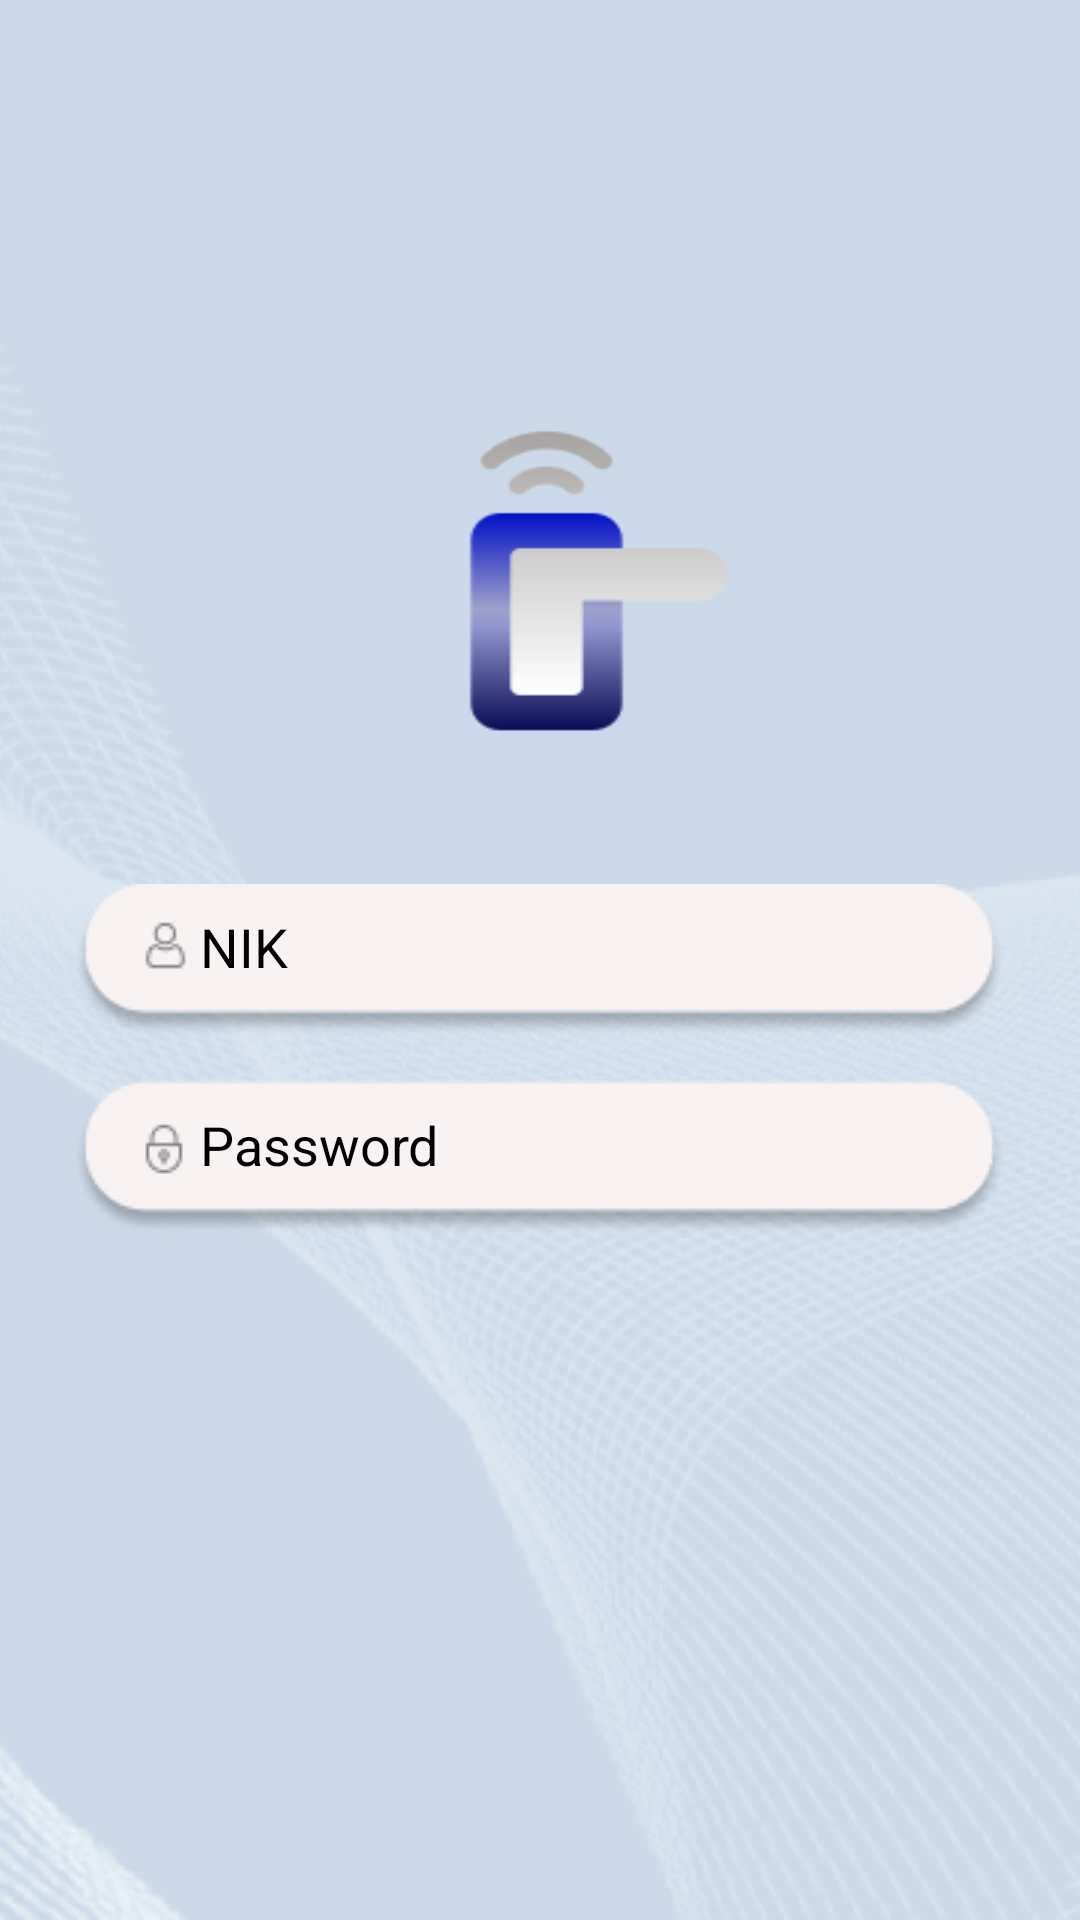

Write the Android layout XML for this screen, with the resource values it uses.
<!-- AndroidManifest.xml: application theme Theme.Elock -->
<!-- res/layout/activity_login.xml -->
<?xml version="1.0" encoding="utf-8"?>
<androidx.constraintlayout.widget.ConstraintLayout xmlns:android="http://schemas.android.com/apk/res/android"
    xmlns:app="http://schemas.android.com/apk/res-auto"
    xmlns:tools="http://schemas.android.com/tools"
    android:layout_width="match_parent"
    android:layout_height="match_parent"
    tools:context=".login"
    android:background="@drawable/bg_2">


    <EditText
        android:id="@+id/txtusernamelogin"
        android:layout_width="wrap_content"
        android:layout_height="wrap_content"
        android:background="@drawable/form21"
        app:layout_constraintBottom_toBottomOf="parent"
        app:layout_constraintEnd_toEndOf="parent"
        app:layout_constraintHorizontal_bias="0.494"
        app:layout_constraintStart_toStartOf="parent"
        app:layout_constraintTop_toTopOf="parent"
        android:hint="NIK"
        android:inputType="number"
        android:textColor="@color/item"
        android:textColorHint="@color/black"
        android:paddingLeft="43dp"
        android:paddingBottom="9dp"/>

    <EditText
        android:id="@+id/txtpasswordlogin"
        android:layout_width="wrap_content"
        android:layout_height="wrap_content"
        android:background="@drawable/form1"
        app:layout_constraintBottom_toBottomOf="parent"
        app:layout_constraintEnd_toEndOf="parent"
        app:layout_constraintHorizontal_bias="0.494"
        app:layout_constraintStart_toStartOf="parent"
        app:layout_constraintTop_toTopOf="parent"
        app:layout_constraintVertical_bias="0.612"
        android:hint="Password"
        android:textColorHint="@color/black"
        android:paddingLeft="43dp"
        android:paddingBottom="9dp"
        android:textColor="@color/item"
        android:inputType="textPassword"/>


    <ImageButton
        android:id="@+id/btnloginlogin"
        android:layout_width="wrap_content"
        android:layout_height="wrap_content"
        android:background="@drawable/custom_button_login_menu_login"
        app:layout_constraintBottom_toBottomOf="parent"
        app:layout_constraintEnd_toEndOf="parent"
        app:layout_constraintStart_toStartOf="parent"
        app:layout_constraintTop_toTopOf="parent"
        app:layout_constraintVertical_bias="0.738" />


</androidx.constraintlayout.widget.ConstraintLayout>
<!-- resources referenced by this layout -->
<resources>
  <color name="black">#FF000000</color>
  <color name="item">#000000</color>
  <!-- drawable bg_2: png bitmap (drawable-v24, 153954 bytes) -->
  <!-- drawable form1: png bitmap (drawable-v24, 4148 bytes) -->
  <!-- drawable form21: png bitmap (drawable-v24, 4203 bytes) -->
  <style name="Theme.Elock" parent="Theme.MaterialComponents.DayNight.DarkActionBar">
          
          <item name="colorPrimary">@color/purple_500</item>
          <item name="colorPrimaryVariant">@color/purple_700</item>
          <item name="colorOnPrimary">@color/white</item>
          
          <item name="colorSecondary">@color/teal_200</item>
          <item name="colorSecondaryVariant">@color/teal_700</item>
          <item name="colorOnSecondary">@color/black</item>
          
          <item name="android:statusBarColor" tools:targetApi="l">?attr/colorPrimaryVariant</item>
          
      </style>
  <color name="purple_500">#FF6200EE</color>
  <color name="purple_700">#FF3700B3</color>
  <color name="white">#FFFFFFFF</color>
  <color name="teal_200">#FF03DAC5</color>
  <color name="teal_700">#FF018786</color>
</resources>
